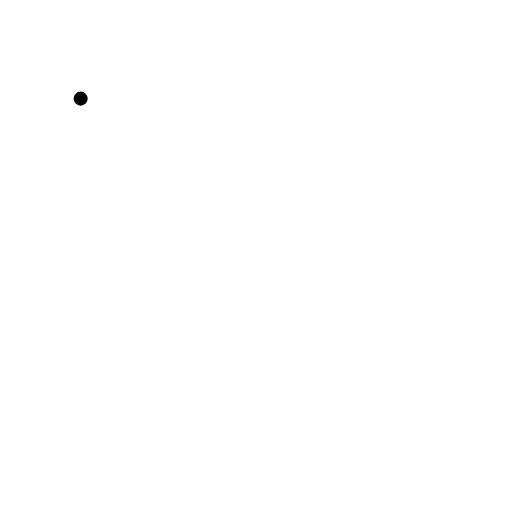
t = 0.00 s
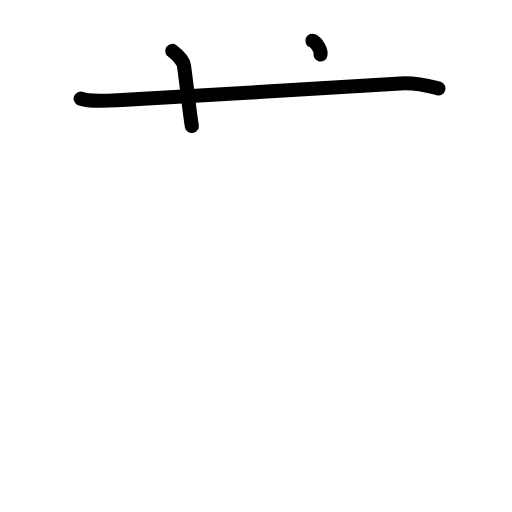
t = 2.40 s
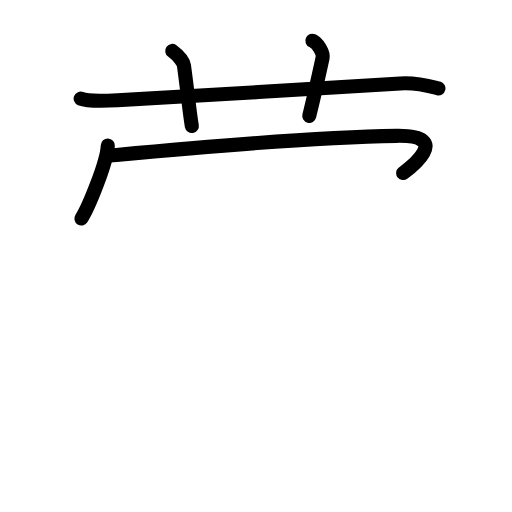
t = 4.80 s
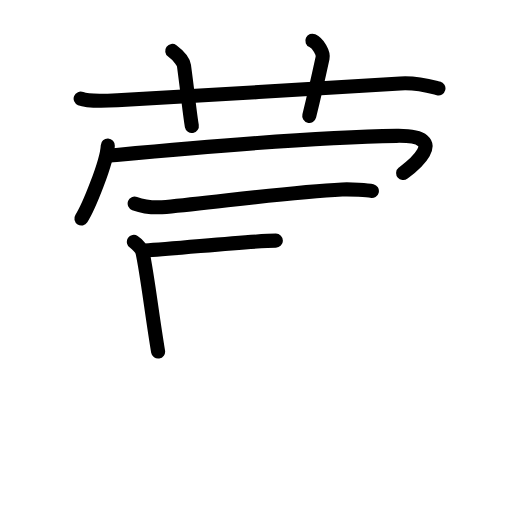
t = 7.20 s
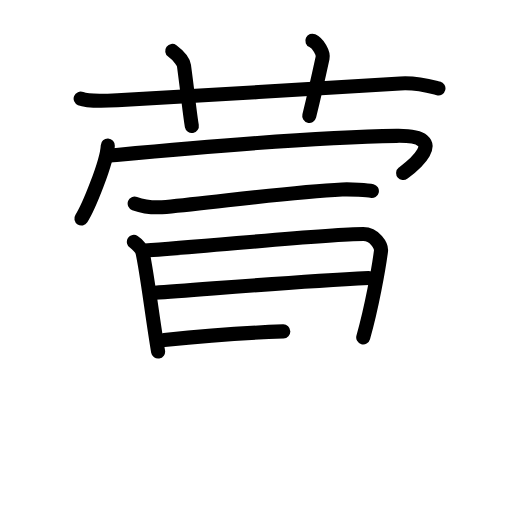
t = 9.60 s
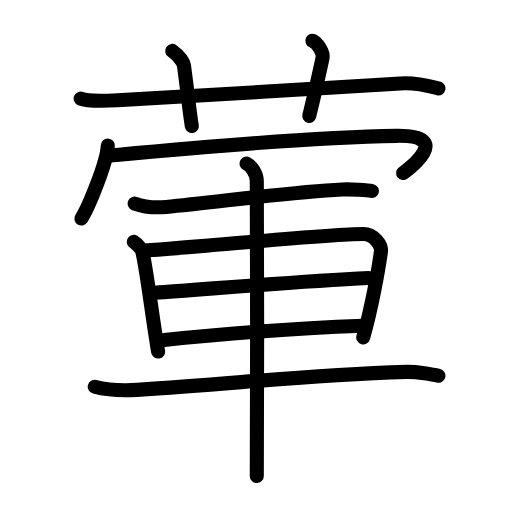
t = 12.00 s

The animated SVG that drew these frames (rendered in a browser with its animation timeline set to each time). Animation: 36 SMIL elements (animate=36); one cycle of 12.00 s.

<?xml version="1.0" encoding="UTF-8"?>
<!--
AniKanjiVG is licensed by CC-BY-SA Paul C. Sommerhoff (https://bitbucket.org/sommerhoff/anikanjivg).
AniKanjiVG uses KanjiVG which is licensed by CC-BY-SA Ulrich Apel (http://kanjivg.tagaini.net).
See also http://creativecommons.org/licenses/by-sa/3.0/
-->
<svg xmlns:kvg='http://kanjivg.tagaini.net' xmlns='http://www.w3.org/2000/svg' width='109' height='109' viewBox='0 0 109 109' style='fill:none;stroke:#000000;stroke-width:3;stroke-linecap:round;stroke-linejoin:round;' id="kvg:kanji_08477"><g id="kvg:08477" kvg:element="葷"><g id="kvg:08477-g1" kvg:element="艹" kvg:variant="true" kvg:original="艸" kvg:position="top" kvg:radical="general"><path id="kvg:08477-s1" kvg:type="㇐" d="M17.17,21c1.29,0.53,4.58,0.5,7.83,0.33c11.92-0.61,48.5-2.83,60.22-3.57c3.78-0.24,7.04,0.81,8.12,1.07"><animate attributeName="d" begin="0.0s" dur="0.3333333333333333s" from="M17.17,21C17.17,21,17.17,21,17.17,21" to="M17.17,21c1.29,0.53,4.58,0.5,7.83,0.33" />
<animate attributeName="d" begin="0.3333333333333333s" dur="0.3333333333333333s" from="M17.17,21c1.29,0.53,4.58,0.5,7.83,0.33c0,0,0,0,0,0,0" to="M17.17,21c1.29,0.53,4.58,0.5,7.83,0.33c11.92-0.61,48.5-2.83,60.22-3.57" />
<animate attributeName="d" begin="0.6666666666666666s" dur="0.3333333333333333s" from="M17.17,21c1.29,0.53,4.58,0.5,7.83,0.33c11.92-0.61,48.5-2.83,60.22-3.57c0,0,0,0,0,0,0" to="M17.17,21c1.29,0.53,4.58,0.5,7.83,0.33c11.92-0.61,48.5-2.83,60.22-3.57c3.78-0.24,7.04,0.81,8.12,1.07" />
</path>
<path id="kvg:08477-s2" kvg:type="㇑a" d="M36.67,10.83c1.58,1.17,2.41,2.51,2.5,3.17c0.83,6.17,1.28,10.65,1.67,12.83"><animate attributeName="d" begin="1.0s" dur="0.5s" from="M36.67,10.83C36.67,10.83,36.67,10.83,36.67,10.83" to="M36.67,10.83c1.58,1.17,2.41,2.51,2.5,3.17" />
<animate attributeName="d" begin="1.5s" dur="0.5s" from="M36.67,10.83c1.58,1.17,2.41,2.51,2.5,3.17c0,0,0,0,0,0,0" to="M36.67,10.83c1.58,1.17,2.41,2.51,2.5,3.17c0.83,6.17,1.28,10.65,1.67,12.83" />
<animate attributeName="d" begin="0s" dur="1.0s" from="M-100,-100" to="M-100,-100" />
</path>
<path id="kvg:08477-s3" kvg:type="㇑a" d="M66.5,8.67c1.25,0.58,2.4,2.6,2.17,3.67c-0.71,3.26-1.81,8.17-2.83,12.33"><animate attributeName="d" begin="2.0s" dur="0.5s" from="M66.5,8.67C66.5,8.67,66.5,8.67,66.5,8.67" to="M66.5,8.67c1.25,0.58,2.4,2.6,2.17,3.67" />
<animate attributeName="d" begin="2.5s" dur="0.5s" from="M66.5,8.67c1.25,0.58,2.4,2.6,2.17,3.67c0,0,0,0,0,0,0" to="M66.5,8.67c1.25,0.58,2.4,2.6,2.17,3.67c-0.71,3.26-1.81,8.17-2.83,12.33" />
<animate attributeName="d" begin="0s" dur="2.0s" from="M-100,-100" to="M-100,-100" />
</path>
</g>
<g id="kvg:08477-g2" kvg:element="軍" kvg:position="bottom"><g id="kvg:08477-g3" kvg:element="冖" kvg:position="top"><path id="kvg:08477-s4" kvg:type="㇔" d="M22.95,30.97c-0.17,3.69-4.19,13.34-5.62,15.55"><animate attributeName="d" begin="3.0s" dur="1.0s" from="M22.95,30.97C22.95,30.97,22.95,30.97,22.95,30.97" to="M22.95,30.97c-0.17,3.69-4.19,13.34-5.62,15.55" />
<animate attributeName="d" begin="0s" dur="3.0s" from="M-100,-100" to="M-100,-100" />
</path>
<path id="kvg:08477-s5" kvg:type="㇖b" d="M22.83,33.17c2.81-0.24,39.92-3.92,61.6-4.25c12.81-0.2,1.64,7.73,1.4,7.92"><animate attributeName="d" begin="4.0s" dur="0.5s" from="M22.83,33.17C22.83,33.17,22.83,33.17,22.83,33.17" to="M22.83,33.17c2.81-0.24,39.92-3.92,61.6-4.25" />
<animate attributeName="d" begin="4.5s" dur="0.5s" from="M22.83,33.17c2.81-0.24,39.92-3.92,61.6-4.25c0,0,0,0,0,0,0" to="M22.83,33.17c2.81-0.24,39.92-3.92,61.6-4.25c12.81-0.2,1.64,7.73,1.4,7.92" />
<animate attributeName="d" begin="0s" dur="4.0s" from="M-100,-100" to="M-100,-100" />
</path>
</g>
<g id="kvg:08477-g4" kvg:element="車" kvg:position="bottom"><path id="kvg:08477-s6" kvg:type="㇐" d="M28.67,43.33c1.83,0.67,3.68,1,6.7,0.72c10.97-1.02,26.27-3.2,37.47-3.72c1.76-0.08,5.45,0.12,6.33,0.33"><animate attributeName="d" begin="5.0s" dur="0.3333333333333333s" from="M28.67,43.33C28.67,43.33,28.67,43.33,28.67,43.33" to="M28.67,43.33c1.83,0.67,3.68,1,6.7,0.72" />
<animate attributeName="d" begin="5.333333333333333s" dur="0.3333333333333333s" from="M28.67,43.33c1.83,0.67,3.68,1,6.7,0.72c0,0,0,0,0,0,0" to="M28.67,43.33c1.83,0.67,3.68,1,6.7,0.72c10.97-1.02,26.27-3.2,37.47-3.72" />
<animate attributeName="d" begin="5.666666666666667s" dur="0.3333333333333333s" from="M28.67,43.33c1.83,0.67,3.68,1,6.7,0.72c10.97-1.02,26.27-3.2,37.47-3.72c0,0,0,0,0,0,0" to="M28.67,43.33c1.83,0.67,3.68,1,6.7,0.72c10.97-1.02,26.27-3.2,37.47-3.72c1.76-0.08,5.45,0.12,6.33,0.33" />
<animate attributeName="d" begin="0s" dur="5.0s" from="M-100,-100" to="M-100,-100" />
</path>
<path id="kvg:08477-s7" kvg:type="㇑" d="M28.5,51.5c0.69,0.44,1.7,1.59,1.83,2.17c0.94,4.15,2.02,13.3,3.33,21.17"><animate attributeName="d" begin="6.0s" dur="0.5s" from="M28.5,51.5C28.5,51.5,28.5,51.5,28.5,51.5" to="M28.5,51.5c0.69,0.44,1.7,1.59,1.83,2.17" />
<animate attributeName="d" begin="6.5s" dur="0.5s" from="M28.5,51.5c0.69,0.44,1.7,1.59,1.83,2.17c0,0,0,0,0,0,0" to="M28.5,51.5c0.69,0.44,1.7,1.59,1.83,2.17c0.94,4.15,2.02,13.3,3.33,21.17" />
<animate attributeName="d" begin="0s" dur="6.0s" from="M-100,-100" to="M-100,-100" />
</path>
<path id="kvg:08477-s8" kvg:type="㇕a" d="M30.83,53.33c11.9-0.7,38.38-3.5,46.5-3.5c2.42,0,3.93,2.52,3.78,3.61c-0.49,3.75-1.95,11.89-3.78,18.39"><animate attributeName="d" begin="7.0s" dur="0.3333333333333333s" from="M30.83,53.33C30.83,53.33,30.83,53.33,30.83,53.33" to="M30.83,53.33c11.9-0.7,38.38-3.5,46.5-3.5" />
<animate attributeName="d" begin="7.333333333333333s" dur="0.3333333333333333s" from="M30.83,53.33c11.9-0.7,38.38-3.5,46.5-3.5c0,0,0,0,0,0,0" to="M30.83,53.33c11.9-0.7,38.38-3.5,46.5-3.5c2.42,0,3.93,2.52,3.78,3.61" />
<animate attributeName="d" begin="7.666666666666667s" dur="0.3333333333333333s" from="M30.83,53.33c11.9-0.7,38.38-3.5,46.5-3.5c2.42,0,3.93,2.52,3.78,3.61c0,0,0,0,0,0,0" to="M30.83,53.33c11.9-0.7,38.38-3.5,46.5-3.5c2.42,0,3.93,2.52,3.78,3.61c-0.49,3.75-1.95,11.89-3.78,18.39" />
<animate attributeName="d" begin="0s" dur="7.0s" from="M-100,-100" to="M-100,-100" />
</path>
<path id="kvg:08477-s9" kvg:type="㇐a" d="M32.96,62.31c9.87-0.64,28.71-2.31,45.54-3.14"><animate attributeName="d" begin="8.0s" dur="1.0s" from="M32.96,62.31C32.96,62.31,32.96,62.31,32.96,62.31" to="M32.96,62.31c9.87-0.64,28.71-2.31,45.54-3.14" />
<animate attributeName="d" begin="0s" dur="8.0s" from="M-100,-100" to="M-100,-100" />
</path>
<path id="kvg:08477-s10" kvg:type="㇐a" d="M34.96,72.36c10.21-1.03,28.71-2.53,42.25-3.02"><animate attributeName="d" begin="9.0s" dur="1.0s" from="M34.96,72.36C34.96,72.36,34.96,72.36,34.96,72.36" to="M34.96,72.36c10.21-1.03,28.71-2.53,42.25-3.02" />
<animate attributeName="d" begin="0s" dur="9.0s" from="M-100,-100" to="M-100,-100" />
</path>
<path id="kvg:08477-s11" kvg:type="㇐" d="M20.17,82.33c2.58,0.67,5.08,0.92,9,0.67c22.43-1.43,35.13-3.11,57.33-3.83c2.21-0.07,5.73,0.52,6.83,0.83"><animate attributeName="d" begin="10.0s" dur="0.3333333333333333s" from="M20.17,82.33C20.17,82.33,20.17,82.33,20.17,82.33" to="M20.17,82.33c2.58,0.67,5.08,0.92,9,0.67" />
<animate attributeName="d" begin="10.333333333333334s" dur="0.3333333333333333s" from="M20.17,82.33c2.58,0.67,5.08,0.92,9,0.67c0,0,0,0,0,0,0" to="M20.17,82.33c2.58,0.67,5.08,0.92,9,0.67c22.43-1.43,35.13-3.11,57.33-3.83" />
<animate attributeName="d" begin="10.666666666666666s" dur="0.3333333333333333s" from="M20.17,82.33c2.58,0.67,5.08,0.92,9,0.67c22.43-1.43,35.13-3.11,57.33-3.83c0,0,0,0,0,0,0" to="M20.17,82.33c2.58,0.67,5.08,0.92,9,0.67c22.43-1.43,35.13-3.11,57.33-3.83c2.21-0.07,5.73,0.52,6.83,0.83" />
<animate attributeName="d" begin="0s" dur="10.0s" from="M-100,-100" to="M-100,-100" />
</path>
<path id="kvg:08477-s12" kvg:type="㇑" d="M52.5,34.83c0.89,0.48,2.17,1.92,2.17,3.83c0,0.97,0.18,56.69,0,62.67"><animate attributeName="d" begin="11.0s" dur="0.5s" from="M52.5,34.83C52.5,34.83,52.5,34.83,52.5,34.83" to="M52.5,34.83c0.89,0.48,2.17,1.92,2.17,3.83" />
<animate attributeName="d" begin="11.5s" dur="0.5s" from="M52.5,34.83c0.89,0.48,2.17,1.92,2.17,3.83c0,0,0,0,0,0,0" to="M52.5,34.83c0.89,0.48,2.17,1.92,2.17,3.83c0,0.97,0.18,56.69,0,62.67" />
<animate attributeName="d" begin="0s" dur="11.0s" from="M-100,-100" to="M-100,-100" />
</path>
</g>
</g>
</g>
</svg>
